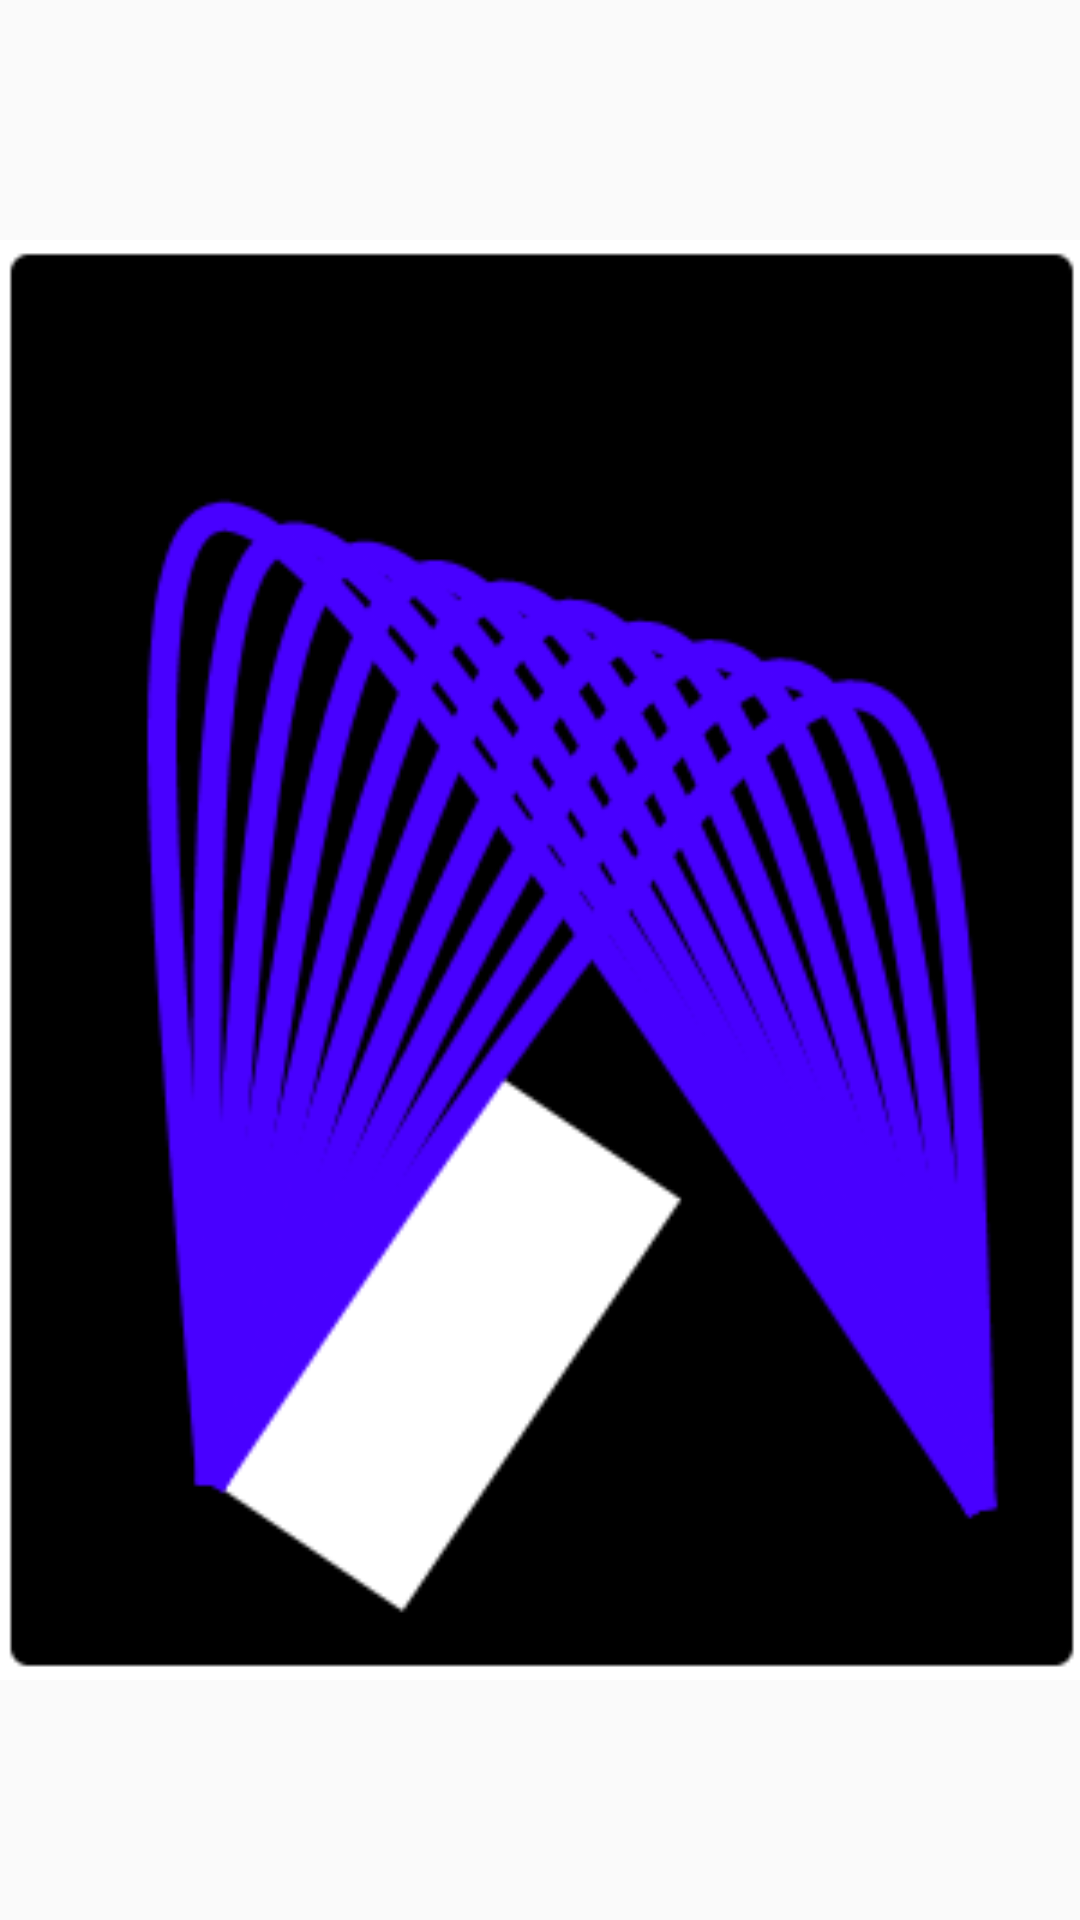

Reconstruct the res/layout file that produces this screen, plus the resources it refers to.
<!-- AndroidManifest.xml: application theme AppTheme -->
<!-- res/layout/fragment_card.xml -->
<?xml version="1.0" encoding="utf-8"?>
<android.support.constraint.ConstraintLayout xmlns:android="http://schemas.android.com/apk/res/android"
    xmlns:app="http://schemas.android.com/apk/res-auto"
    android:id="@+id/root"
    android:layout_width="match_parent"
    android:layout_height="match_parent">

    <ImageView
        android:id="@+id/demo_card_back"
        android:layout_width="0dp"
        android:layout_height="0dp"
        app:layout_constraintBottom_toBottomOf="parent"
        app:layout_constraintEnd_toEndOf="parent"
        app:layout_constraintStart_toStartOf="parent"
        app:layout_constraintTop_toTopOf="parent"
        app:srcCompat="@drawable/demo_card_art" />
</android.support.constraint.ConstraintLayout>
<!-- resources referenced by this layout -->
<resources>
  <!-- drawable demo_card_art: png bitmap (drawable, 20126 bytes) -->
  <style name="AppTheme" parent="Theme.AppCompat.Light.DarkActionBar">
          
          <item name="colorPrimary">@color/colorPrimary</item>
          <item name="colorPrimaryDark">@color/colorPrimaryDark</item>
          <item name="colorAccent">@color/colorAccent</item>
      </style>
  <color name="colorPrimary">#008577</color>
  <color name="colorPrimaryDark">#00574B</color>
  <color name="colorAccent">#D81B60</color>
</resources>
